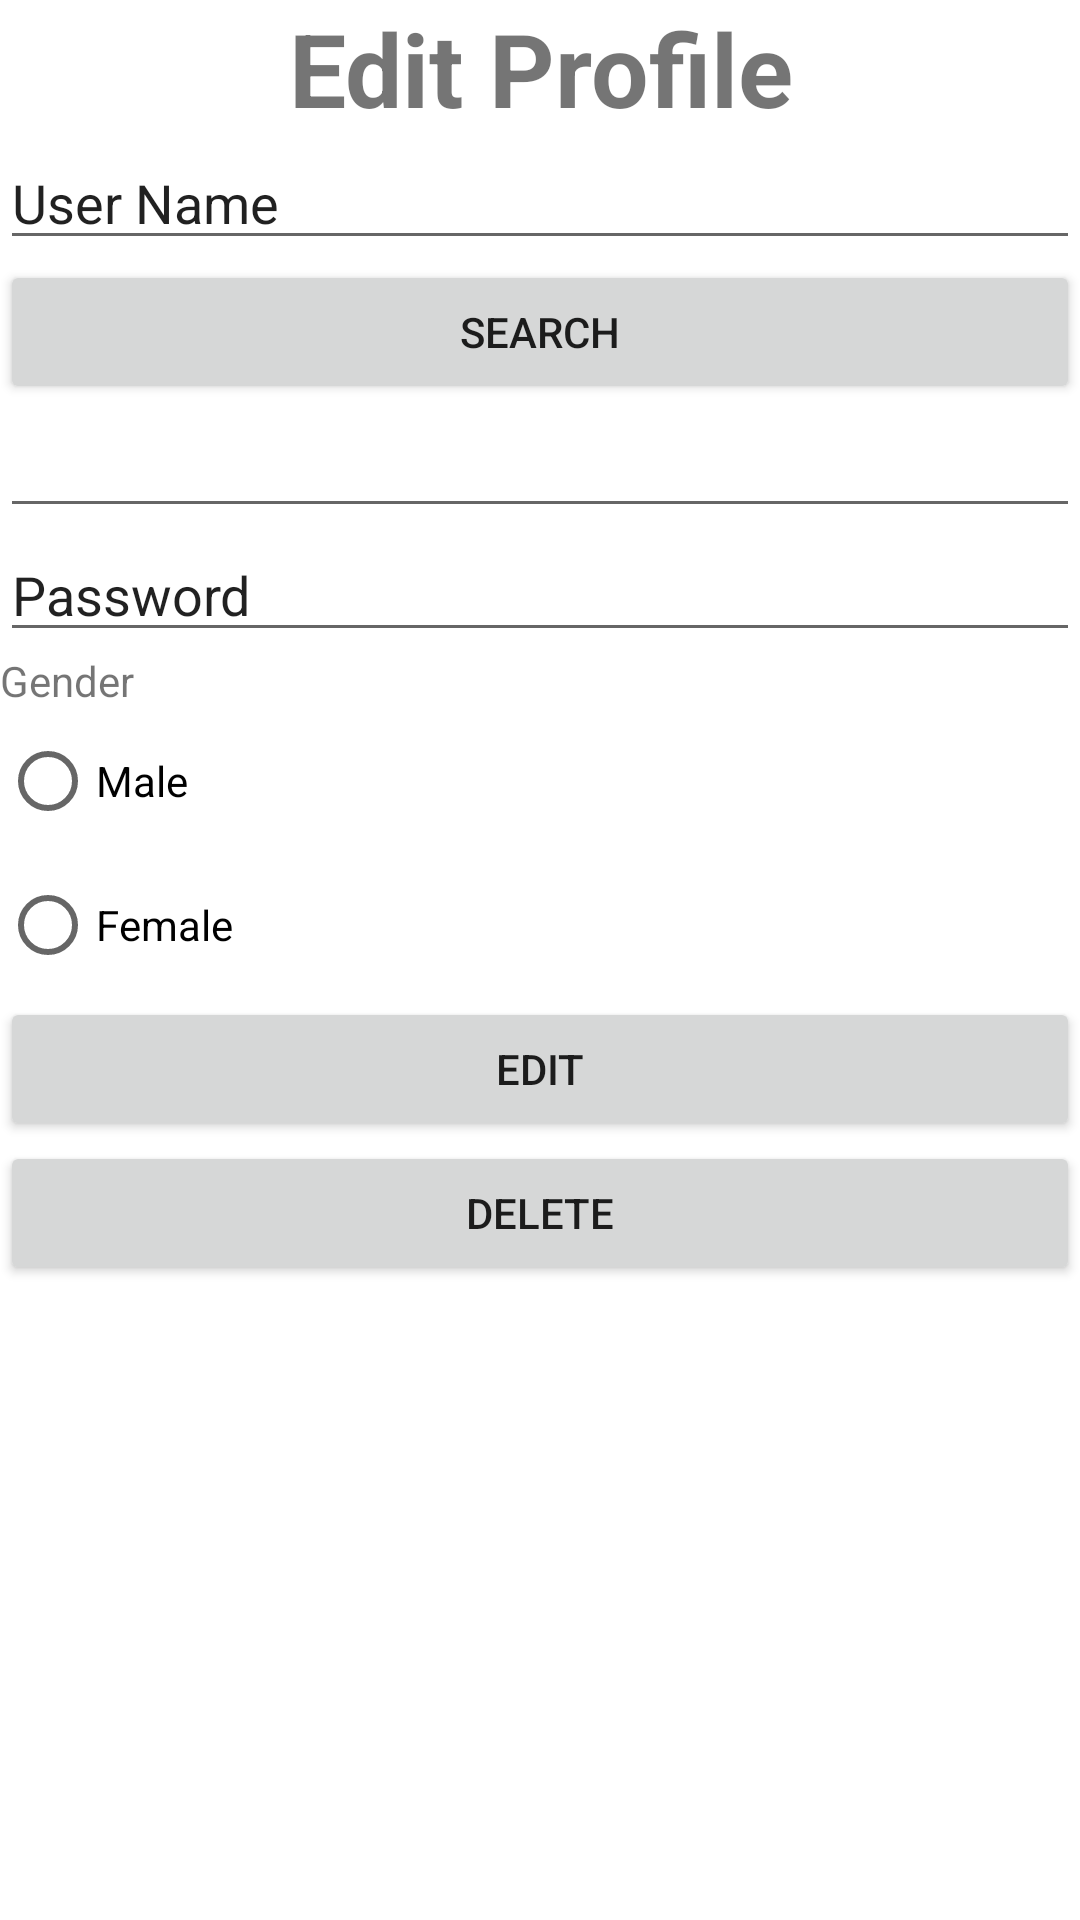

Produce the Android XML layout that renders to this screen, including the resource entries it uses.
<!-- AndroidManifest.xml: application theme Theme.GGProgramming -->
<!-- res/layout/activity_edit_profile.xml -->
<?xml version="1.0" encoding="utf-8"?>
<LinearLayout xmlns:android="http://schemas.android.com/apk/res/android"
    xmlns:app="http://schemas.android.com/apk/res-auto"
    xmlns:tools="http://schemas.android.com/tools"
    android:layout_width="match_parent"
    android:layout_height="match_parent"
    android:orientation="vertical"
    tools:context=".EditProfile">

    <TextView
        android:id="@+id/etEditProfileEP"
        android:layout_width="match_parent"
        android:layout_height="wrap_content"
        android:text="@string/editprofile"
        android:textAlignment="center"
        android:textSize="34sp"
        android:textStyle="bold"/>

    <EditText
        android:id="@+id/etUserNameEP"
        android:layout_width="match_parent"
        android:layout_height="wrap_content"
        android:ems="10"
        android:inputType="textPersonName"
        android:text="@string/username" />

    <Button
        android:id="@+id/btnSearchEP"
        android:layout_width="match_parent"
        android:layout_height="wrap_content"
        android:text="@string/search" />

    <EditText
        android:id="@+id/etDOBEP"
        android:layout_width="match_parent"
        android:layout_height="wrap_content"
        android:ems="10"
        android:inputType="date"
        tools:text="@string/dateofbirth" />

    <EditText
        android:id="@+id/etPasswordEP"
        android:layout_width="match_parent"
        android:layout_height="wrap_content"
        android:ems="10"
        android:inputType="textPersonName"
        android:text="@string/password" />

    <RadioGroup
        android:layout_width="match_parent"
        android:layout_height="wrap_content">

        <TextView
            android:id="@+id/etGenderEP"
            android:layout_width="match_parent"
            android:layout_height="wrap_content"
            android:text="@string/gender" />

        <RadioButton
            android:id="@+id/btnMaleEP"
            android:layout_width="match_parent"
            android:layout_height="wrap_content"
            android:text="@string/male" />

        <RadioButton
            android:id="@+id/btnFemaleEP"
            android:layout_width="match_parent"
            android:layout_height="wrap_content"
            android:text="@string/female" />
    </RadioGroup>

    <Button
        android:id="@+id/btnEditEP"
        android:layout_width="match_parent"
        android:layout_height="wrap_content"
        android:text="@string/edit" />

    <Button
        android:id="@+id/btnDeleteEP"
        android:layout_width="match_parent"
        android:layout_height="wrap_content"
        android:text="@string/delete" />

</LinearLayout>
<!-- resources referenced by this layout -->
<resources>
  <string name="dateofbirth">Date of Birth</string>
  <string name="delete">Delete</string>
  <string name="edit">Edit</string>
  <string name="editprofile">Edit Profile</string>
  <string name="female">Female</string>
  <string name="gender">Gender</string>
  <string name="male">Male</string>
  <string name="password">Password</string>
  <string name="search">Search</string>
  <string name="username">User Name</string>
  <style name="Theme.GGProgramming" parent="Theme.MaterialComponents.DayNight.DarkActionBar">
          
          <item name="colorPrimary">@color/purple_500</item>
          <item name="colorPrimaryVariant">@color/purple_700</item>
          <item name="colorOnPrimary">@color/white</item>
          
          <item name="colorSecondary">@color/teal_200</item>
          <item name="colorSecondaryVariant">@color/teal_700</item>
          <item name="colorOnSecondary">@color/black</item>
          
          <item name="android:statusBarColor" tools:targetApi="l">?attr/colorPrimaryVariant</item>
          
      </style>
  <!-- not gathered from this repository: default colours our renderer supplied (Android Studio template values) -->
  <color name="purple_500">#FF6200EE</color>
  <color name="purple_700">#FF3700B3</color>
  <color name="teal_200">#FF03DAC5</color>
  <color name="teal_700">#FF018786</color>
  <color name="black">#FF000000</color>
  <color name="white">#FFFFFFFF</color>
</resources>
